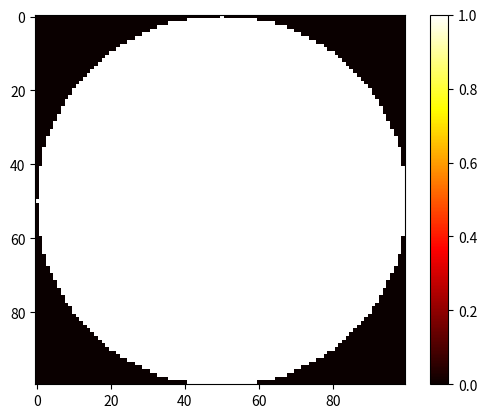

Recreate this plot in Python.
import matplotlib.pyplot as plt

'''
matriz = [[1,2,3,4], [4,5,6,7], [7,8,9,10]]

plt.imshow(matriz, "hot")
plt.colorbar()
plt.show()

print(matriz[0])
print(type(matriz[0]))
print(matriz[0][2])

for i in range(len(matriz)):
    for j in range(len(matriz[0])):
        print(f"matriz[{i}][{j}] = {matriz[i][j]}")
'''

def mostra_matriz(matriz):
    for linha in matriz:
        print(linha)
    return

def cria_matriz(linhas, colunas):
    matriz = []
    for i in range(linhas):
        linha = []
        for j in range(colunas):
            linha.append(0)
        matriz.append(linha)
    return matriz

a = cria_matriz(100,  100)

'''
for i in range(len(a)):
    for j in range(len(a[0])):
        if j == i:
            a[i][j] = 1

for i in range(len(a)):
    a[i][i] = 1

for i in range(len(a)):
    for j in range(len(a[0])):
        if i % 2 == 0:
            if j % 2 == 0:
                a[i][j] = 1
            else:
                a[i][j] = 0
        else:
            if j % 2 == 0:
                a[i][j] = 1
            else:
                a[i][j] = 0
'''

raio = len(a)/2
for i in range(len(a)):
    for j in range(len(a[0])):
        if (i-raio)**2 + (j-raio)**2 <= raio**2:
            a[i][j] = 1
        else:
            a[i][j] = 0

mostra_matriz(a)
plt.imshow(a, "hot")
plt.colorbar()
plt.show()